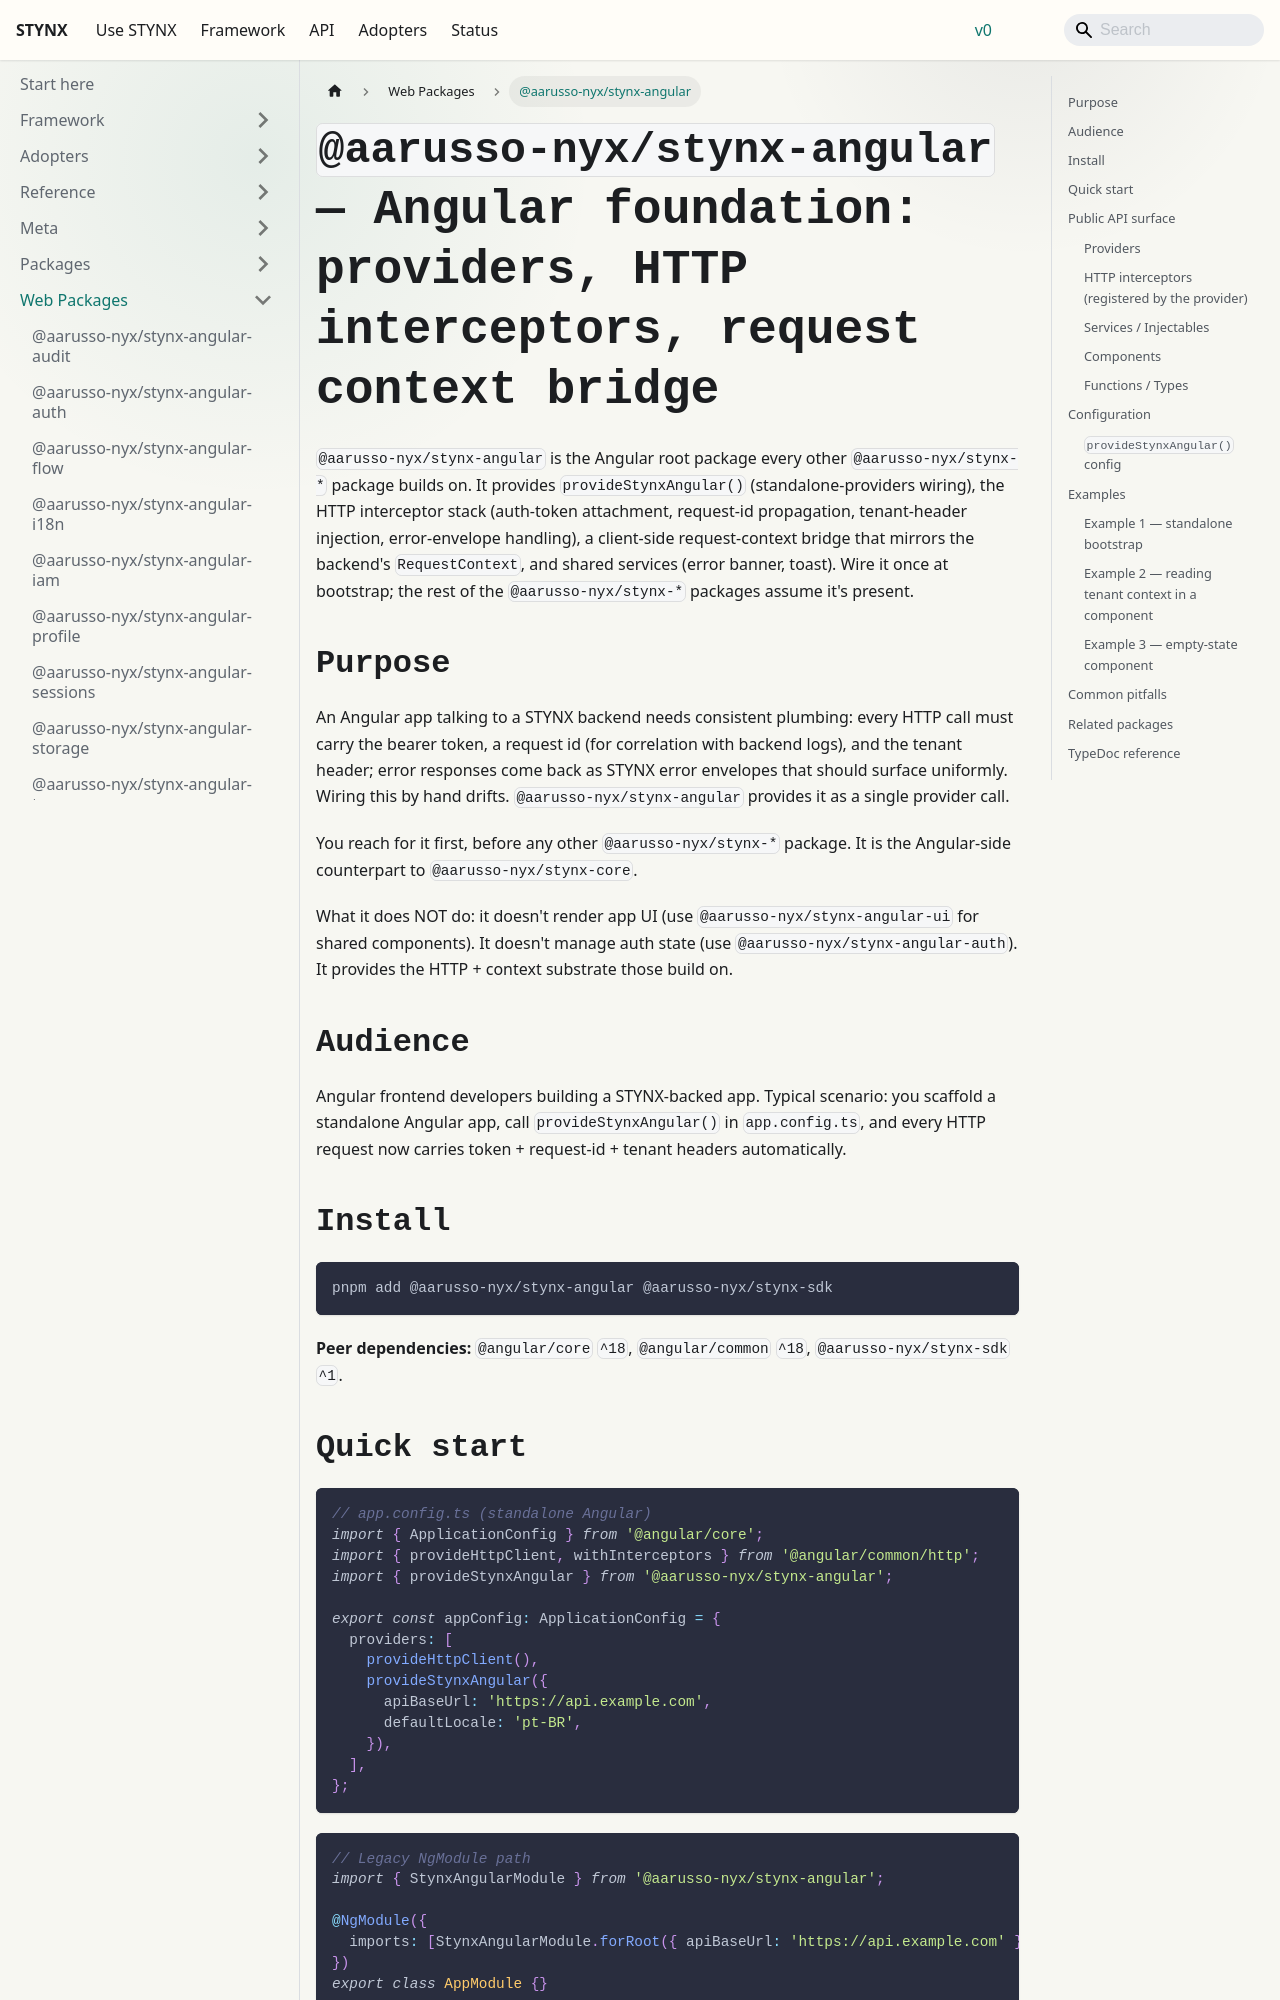

repository: aarusso-nyx/stynx · page: docs/packages-web/angular/index.html · generator: docusaurus

# `@aarusso-nyx/stynx-angular` — Angular foundation: providers, HTTP interceptors, request context bridge

`@aarusso-nyx/stynx-angular` is the Angular root package every other `@aarusso-nyx/stynx-*` package builds on. It provides `provideStynxAngular()` (standalone-providers wiring), the HTTP interceptor stack (auth-token attachment, request-id propagation, tenant-header injection, error-envelope handling), a client-side request-context bridge that mirrors the backend's `RequestContext`, and shared services (error banner, toast). Wire it once at bootstrap; the rest of the `@aarusso-nyx/stynx-*` packages assume it's present.

## Purpose

An Angular app talking to a STYNX backend needs consistent plumbing: every HTTP call must carry the bearer token, a request id (for correlation with backend logs), and the tenant header; error responses come back as STYNX error envelopes that should surface uniformly. Wiring this by hand drifts. `@aarusso-nyx/stynx-angular` provides it as a single provider call.

You reach for it first, before any other `@aarusso-nyx/stynx-*` package. It is the Angular-side counterpart to `@aarusso-nyx/stynx-core`.

What it does NOT do: it doesn't render app UI (use `@aarusso-nyx/stynx-angular-ui` for shared components). It doesn't manage auth state (use `@aarusso-nyx/stynx-angular-auth`). It provides the HTTP + context substrate those build on.

## Audience

Angular frontend developers building a STYNX-backed app. Typical scenario: you scaffold a standalone Angular app, call `provideStynxAngular()` in `app.config.ts`, and every HTTP request now carries token + request-id + tenant headers automatically.

## Install

```bash
pnpm add @aarusso-nyx/stynx-angular @aarusso-nyx/stynx-sdk
```

**Peer dependencies:** `@angular/core` `^18`, `@angular/common` `^18`, `@aarusso-nyx/stynx-sdk` `^1`.

## Quick start

```ts
// app.config.ts (standalone Angular)
import { ApplicationConfig } from '@angular/core';
import { provideHttpClient, withInterceptors } from '@angular/common/http';
import { provideStynxAngular } from '@aarusso-nyx/stynx-angular';

export const appConfig: ApplicationConfig = {
  providers: [
    provideHttpClient(),
    provideStynxAngular({
      apiBaseUrl: 'https://api.example.com',
      defaultLocale: 'pt-BR',
    }),
  ],
};
```

```ts
// Legacy NgModule path
import { StynxAngularModule } from '@aarusso-nyx/stynx-angular';

@NgModule({
  imports: [StynxAngularModule.forRoot({ apiBaseUrl: 'https://api.example.com' })],
})
export class AppModule {}
```

## Public API surface
